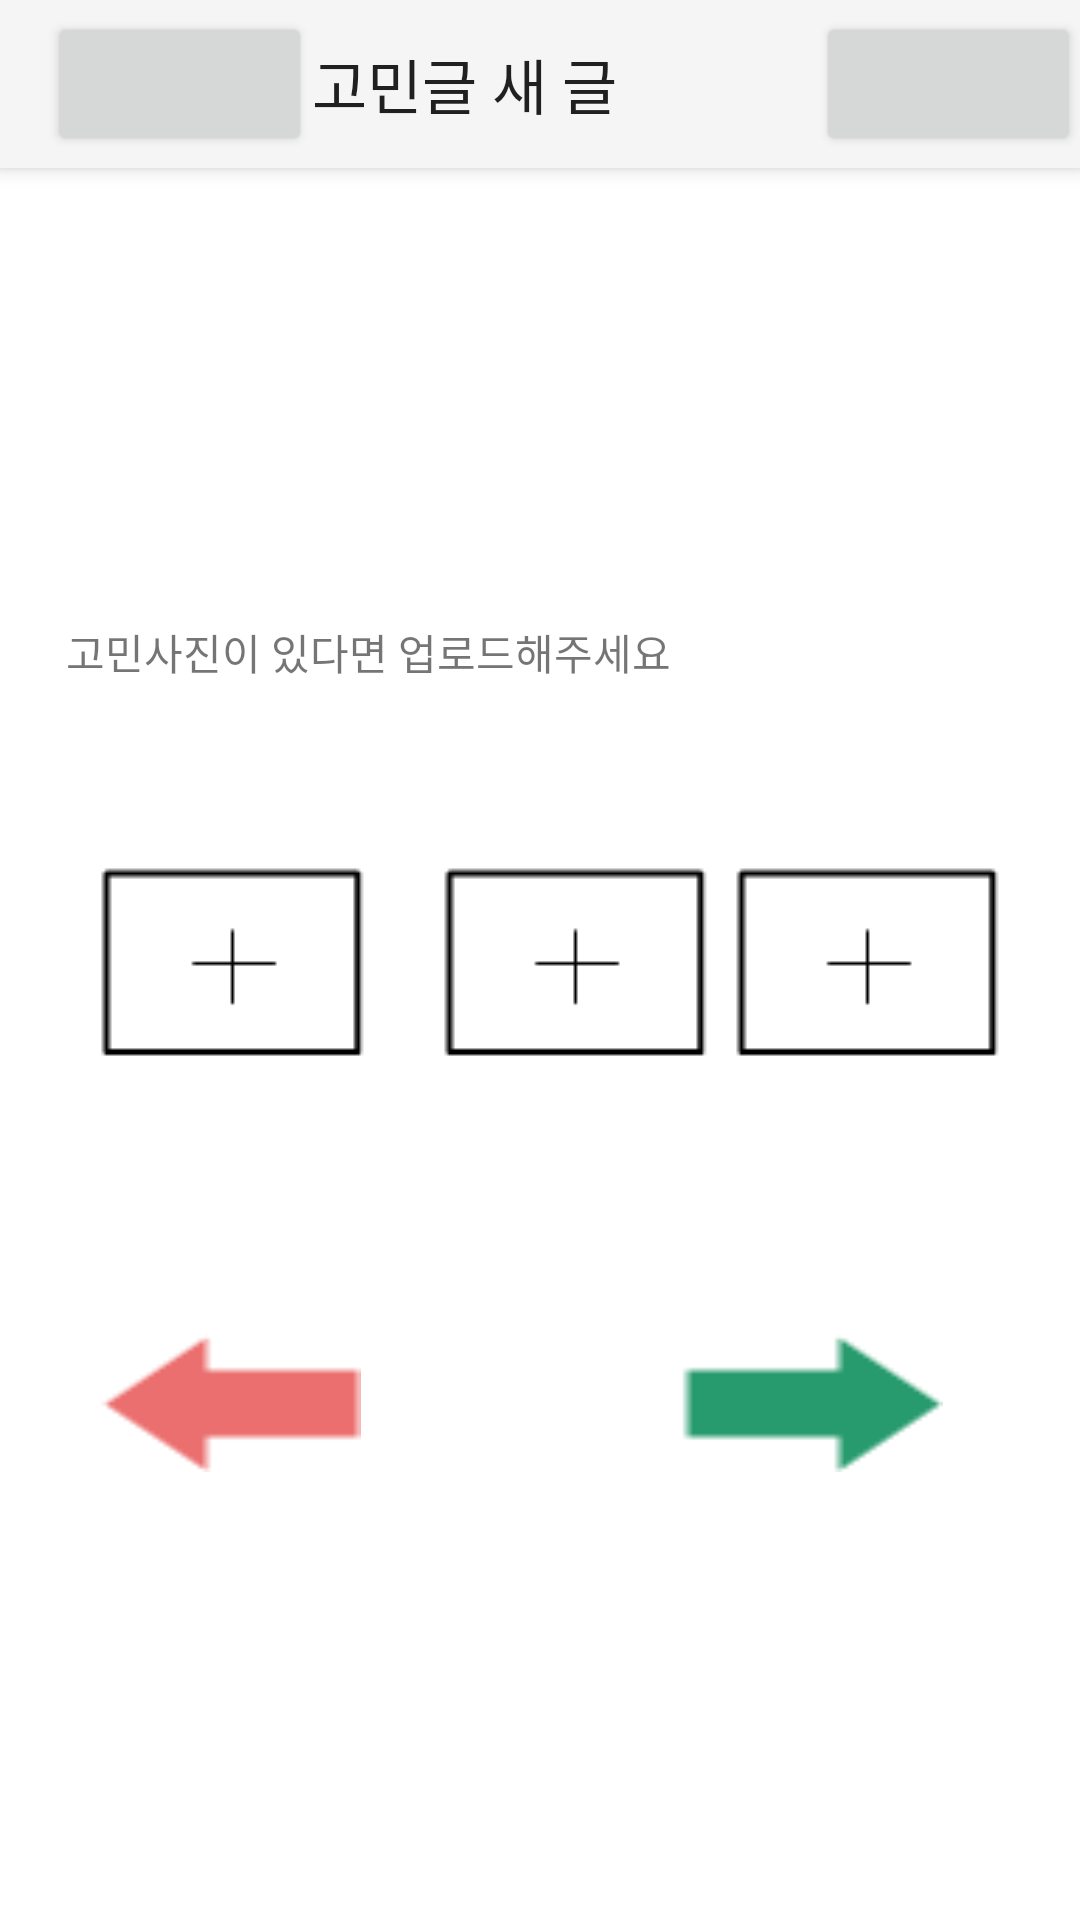

Layout XML and referenced resources for this Android screen:
<!-- AndroidManifest.xml: application theme Theme.HowHair -->
<!-- res/layout/activity_question_upload1.xml -->
<?xml version="1.0" encoding="utf-8"?>
<androidx.drawerlayout.widget.DrawerLayout xmlns:android="http://schemas.android.com/apk/res/android"
    android:layout_width="match_parent"
    android:layout_height="match_parent"
    android:id="@+id/draw_question_upload1"
    xmlns:tools="http://schemas.android.com/tools"
    xmlns:app="http://schemas.android.com/apk/res-auto"
    tools:context=".QuestionUploadActivity1">

    <include
        android:id="@+id/app_bar_question_upload1"
        layout="@layout/app_bar_question_upload1"
        android:layout_width="match_parent"
        android:layout_height="match_parent" />
    <com.google.android.material.navigation.NavigationView
        android:id="@+id/nav_menu_question_upload1"
        android:layout_width="wrap_content"
        android:layout_height="match_parent"
        android:layout_gravity="start"
        android:fitsSystemWindows="true"
        app:menu="@menu/menubar_main"/>


</androidx.drawerlayout.widget.DrawerLayout>
<!-- res/layout/app_bar_question_upload1.xml (included above) -->
<?xml version="1.0" encoding="utf-8"?>
<RelativeLayout xmlns:android="http://schemas.android.com/apk/res/android"
    xmlns:app="http://schemas.android.com/apk/res-auto"
    android:layout_width="match_parent"
    android:layout_height="match_parent">

    <androidx.coordinatorlayout.widget.CoordinatorLayout
        android:layout_width="match_parent"
        android:layout_height="match_parent">

        <com.google.android.material.appbar.AppBarLayout
            android:layout_width="match_parent"
            android:layout_height="wrap_content"
            android:theme="@style/Theme.AppCompat.Light">

            <androidx.appcompat.widget.Toolbar
                android:id="@+id/toolbar_question_upload1"
                android:layout_width="match_parent"
                android:layout_height="wrap_content">

                <Button
                    android:id="@+id/menu_button_question_upload1"
                    android:layout_width="wrap_content"
                    android:layout_height="wrap_content"
                    app:icon="@drawable/bar" />

                <TextView
                    android:layout_width="wrap_content"
                    android:layout_height="wrap_content"
                    android:text="고민글 새 글"
                    android:textAppearance="@style/TextAppearance.AppCompat.Widget.ActionBar.Title" />

                <Button
                    android:id="@+id/home_button_question_upload1"
                    android:layout_width="wrap_content"
                    android:layout_height="wrap_content"
                    android:layout_gravity="right"
                    app:icon="@drawable/home"
                    app:iconTint="#E39625" />
            </androidx.appcompat.widget.Toolbar>

        </com.google.android.material.appbar.AppBarLayout>

        <include
            android:id="@+id/question_upload1"
            layout="@layout/question_upload1"
            android:layout_width="match_parent"
            android:layout_height="match_parent"/>

    </androidx.coordinatorlayout.widget.CoordinatorLayout>

</RelativeLayout>
<!-- res/layout/question_upload1.xml (included above) -->
<?xml version="1.0" encoding="utf-8"?>
<androidx.constraintlayout.widget.ConstraintLayout xmlns:android="http://schemas.android.com/apk/res/android"
    xmlns:app="http://schemas.android.com/apk/res-auto"
    xmlns:tools="http://schemas.android.com/tools"
    android:layout_width="match_parent"
    android:layout_height="match_parent">

    <TextView
        android:id="@+id/textView3"
        android:layout_width="wrap_content"
        android:layout_height="wrap_content"
        android:text="고민사진이 있다면 업로드해주세요"
        app:layout_constraintBottom_toBottomOf="parent"
        app:layout_constraintEnd_toEndOf="parent"
        app:layout_constraintHorizontal_bias="0.138"
        app:layout_constraintStart_toStartOf="parent"
        app:layout_constraintTop_toTopOf="parent"
        app:layout_constraintVertical_bias="0.334" />

    <ImageView
        android:id="@+id/imageView4"
        android:layout_width="wrap_content"
        android:layout_height="wrap_content"
        app:layout_constraintBottom_toBottomOf="parent"
        app:layout_constraintEnd_toEndOf="parent"
        app:layout_constraintHorizontal_bias="0.118"
        app:layout_constraintStart_toStartOf="parent"
        app:layout_constraintTop_toTopOf="parent"
        app:srcCompat="@drawable/pictureupload" />

    <ImageView
        android:id="@+id/imageView5"
        android:layout_width="wrap_content"
        android:layout_height="wrap_content"
        app:layout_constraintBottom_toBottomOf="parent"
        app:layout_constraintEnd_toEndOf="parent"
        app:layout_constraintHorizontal_bias="0.542"
        app:layout_constraintStart_toStartOf="parent"
        app:layout_constraintTop_toTopOf="parent"
        app:srcCompat="@drawable/pictureupload" />

    <ImageView
        android:id="@+id/imageView6"
        android:layout_width="wrap_content"
        android:layout_height="wrap_content"
        app:layout_constraintBottom_toBottomOf="parent"
        app:layout_constraintEnd_toEndOf="parent"
        app:layout_constraintHorizontal_bias="0.903"
        app:layout_constraintStart_toStartOf="parent"
        app:layout_constraintTop_toTopOf="parent"
        app:srcCompat="@drawable/pictureupload" />

    <Button
        android:id="@+id/question_upload1_before"
        android:layout_width="wrap_content"
        android:layout_height="wrap_content"
        android:background="@drawable/before"
        app:layout_constraintBottom_toBottomOf="parent"
        app:layout_constraintEnd_toEndOf="parent"
        app:layout_constraintHorizontal_bias="0.119"
        app:layout_constraintStart_toStartOf="parent"
        app:layout_constraintTop_toTopOf="parent"
        app:layout_constraintVertical_bias="0.748" />

    <Button
        android:id="@+id/button4"
        android:layout_width="wrap_content"
        android:layout_height="wrap_content"
        android:background="@drawable/next"
        app:layout_constraintBottom_toBottomOf="parent"
        app:layout_constraintEnd_toEndOf="parent"
        app:layout_constraintHorizontal_bias="0.832"
        app:layout_constraintStart_toStartOf="parent"
        app:layout_constraintTop_toTopOf="parent"
        app:layout_constraintVertical_bias="0.748" />
</androidx.constraintlayout.widget.ConstraintLayout>
<!-- resources referenced by this layout -->
<resources>
  <!-- drawable bar: jpg bitmap (drawable, 3333 bytes) -->
  <!-- drawable before: png bitmap (drawable, 355 bytes) -->
  <!-- drawable home: png bitmap (drawable, 908 bytes) -->
  <!-- drawable next: png bitmap (drawable, 359 bytes) -->
  <!-- drawable pictureupload: png bitmap (drawable, 372 bytes) -->
  <style name="Theme.HowHair" parent="Theme.MaterialComponents.Light.NoActionBar">
          
          <item name="colorPrimary">@color/purple_500</item>
          <item name="colorPrimaryVariant">@color/purple_700</item>
          <item name="colorOnPrimary">@color/white</item>
          
          <item name="colorSecondary">@color/teal_200</item>
          <item name="colorSecondaryVariant">@color/teal_700</item>
          <item name="colorOnSecondary">@color/black</item>
          
          <item name="android:statusBarColor" tools:targetApi="21">?attr/colorPrimaryVariant</item>
          
      </style>
  <!-- not gathered from this repository: default colours our renderer supplied (Android Studio template values) -->
  <color name="purple_500">#FF6200EE</color>
  <color name="purple_700">#FF3700B3</color>
  <color name="teal_200">#FF03DAC5</color>
  <color name="teal_700">#FF018786</color>
  <color name="black">#FF000000</color>
  <color name="white">#FFFFFFFF</color>
</resources>
